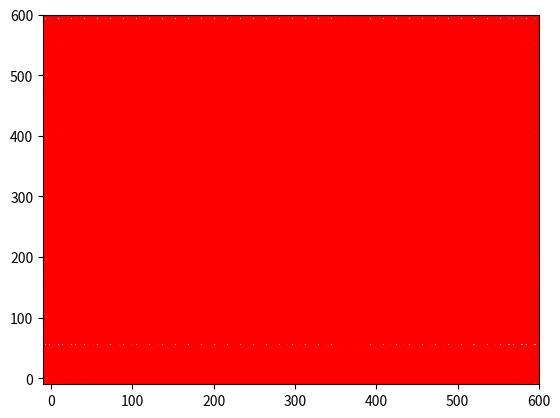

Here is the Python script that generated this plot:
import numpy as np
import time


def generate_base_anchors(base_size=16, ratios=[0.5, 1, 2], scales=[8, 16, 32], center_x=0, center_y=0):
    """
    function description: 生成k个以(0, 0)为中心的anchors模板

    :param base_size: 特征图的每个像素的感受野大小(相当于featuremap上的一个像素的尺度所对应原图上的尺度)
    :param ratios: 高宽的比率
    :param scales: 面积的scales的开方
    :return:
    """
    base_anchor = np.zeros((len(ratios) * len(scales), 4), dtype=np.float32)

    # 生成anchor的算法本质: 使得总面积不变, 一个像素点衍生出9个anchors
    for i in range(len(scales)):
        for j in range(len(ratios)):
            index = i * len(ratios) + j
            area = (base_size * scales[i]) ** 2
            width = np.sqrt(area * 1.0 / ratios[j])
            height = width * ratios[j]

            # 只需要保存左上角个右下角的点的坐标即可
            base_anchor[index, 0] = -width / 2. + center_x
            base_anchor[index, 1] = -height / 2. + center_y
            base_anchor[index, 2] = width / 2. + center_x
            base_anchor[index, 3] = height / 2. + center_y

    return base_anchor


def enumerate_shifted_anchor(base_anchor, base_size, width, height):
    """
    function description: 减少不必要的如generate_base_anchors的计算, 较大的特征图的锚框生成模板, 生成锚框的初选模板即滑动窗口

    :param base_anchor: 需要reshape的anchors
    :param base_size: 特征图的每个像素的感受野大小
    :param height: featuremap的高度
    :param width: featuremap的宽度
    :return:
        anchor: 维度为:[width*height*k, 4]的先验框(anchors)
    """
    # 计算featuremap中每个像素点在原图中感受野上的中心点坐标
    shift_x = np.arange(0, width * base_size, base_size)
    shift_y = np.arange(0, height * base_size, base_size)
    # print('shift_x: ', shift_x.shape, 'shift_y: ', shift_y.shape)

    # TODO 感觉最正统的方法还是遍历中心点
    # index = 0
    # for x in shift_x:
    #     for y in shift_y:
    #         anchors = generate_base_anchors(center_x=x, center_y=y)
    #         if index == 0:
    #             old_anchors = anchors
    #         else:
    #             anchors = np.concatenate((old_anchors, anchors), axis=0)
    #             old_anchors = anchors
    #         index += 1

    # TODO 直接利用broadcast貌似也可以达到目的
    # shift_x.ravel()表示原地将为一维数组, shift的维度为: [feature_stride, 4]
    shift_x, shift_y = np.meshgrid(shift_x, shift_y)
    shift = np.stack((shift_x.ravel(), shift_y.ravel(), shift_x.ravel(), shift_y.ravel(),), axis=1)
    A = base_anchor.shape[0]  # 9个先验框
    K = shift.shape[0]
    anchor = base_anchor.reshape((1, A, 4)) + shift.reshape((K, 1, 4))
    # 最后再合成为所有的先验框, 相当于对featuremap的每个像素点都生成k(9)个先验框(anchors)
    anchors = anchor.reshape((K * A, 4)).astype(np.float32)
    return anchors


if __name__ == '__main__':
    import matplotlib.pyplot as plt

    start = time.time()
    nine_anchors = generate_base_anchors()

    height, width, base_size = 38, 38, 16
    all_anchors = enumerate_shifted_anchor(nine_anchors, base_size, width, height)

    fig = plt.figure()
    ax = fig.add_subplot(111)
    # x坐标和y坐标在接近[-10, 600]左右可以画出全部坊featuremap的像素点
    plt.ylim(-10, 600)
    plt.xlim(-10, 600)
    shift_x = np.arange(0, width * base_size, base_size)
    shift_y = np.arange(0, height * base_size, base_size)
    shift_x, shift_y = np.meshgrid(shift_x, shift_y)
    plt.scatter(shift_x, shift_y)

    box_widths = all_anchors[:, 2] - all_anchors[:, 0]
    box_heights = all_anchors[:, 3] - all_anchors[:, 1]
    print(all_anchors.shape)

    for i in range(12996):
        rect = plt.Rectangle([all_anchors[i, 0], all_anchors[i, 1]], box_widths[i],
                             box_heights[i], color="r", fill=False)
        ax.add_patch(rect)
    end = time.time()
    print('all consumes {0} seconds'.format(end - start))
    plt.show()
